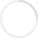
t = 0.00 s
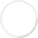
t = 0.25 s
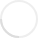
t = 0.50 s
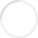
t = 0.75 s

The animated SVG that drew these frames (rendered in a browser with its animation timeline set to each time). Animation: 1 SMIL element (animateTransform=1); one cycle of 1.00 s, repeats indefinitely.

<svg width="38" height="38" xmlns="http://www.w3.org/2000/svg" stroke="#ddd"><g transform="translate(1 1)" stroke-width="2" fill="none" fill-rule="evenodd"><circle stroke-opacity=".5" cx="18" cy="18" r="18"/><path d="M36 18c0-9.94-8.06-18-18-18"><animateTransform attributeName="transform" type="rotate" from="0 18 18" to="360 18 18" dur="1s" repeatCount="indefinite"/></path></g></svg>
